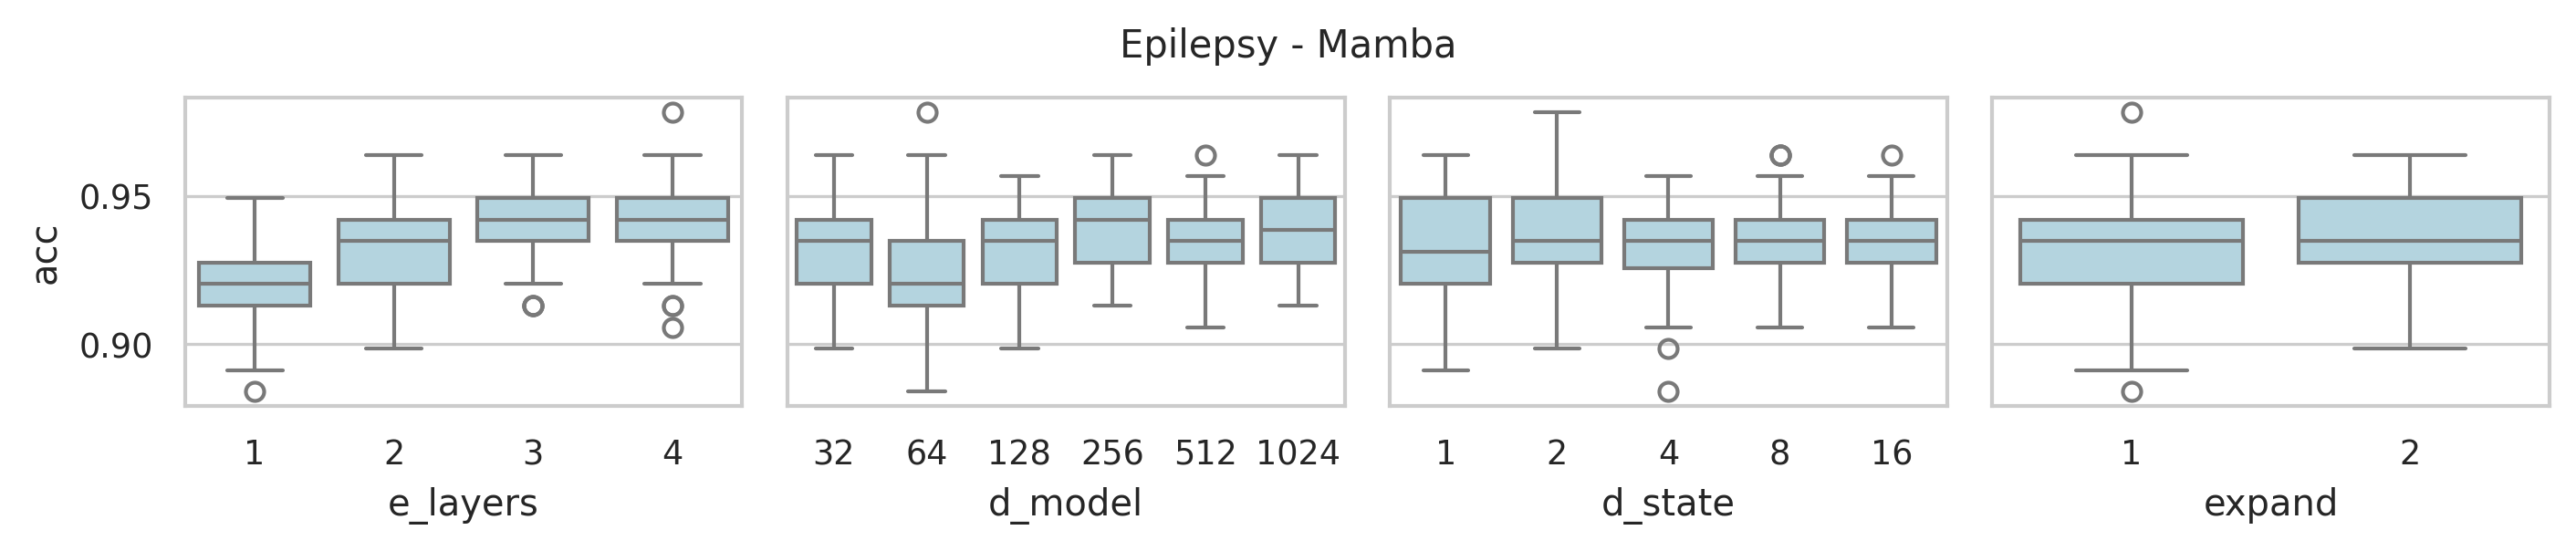

Source data for this figure (header and first rows):
data_name, model, seq_len, e_layers, d_model, d_state, expand, d_conv, exp, acc, model_params, model_size (MB), ckpt
Epilepsy, Mamba, 206, 4, 1024, 16, 2, 4, Exp, 0.9203, 27530240, 124.6, classification_CLS_Epilepsy_Mamba_UEA_ft…
Epilepsy, Mamba, 206, 4, 512, 16, 2, 4, Exp, 0.9348, 7211520, 37.29, classification_CLS_Epilepsy_Mamba_UEA_ft…
Epilepsy, Mamba, 206, 4, 256, 16, 2, 4, Exp, 0.9638, 1967360, 12.4, classification_CLS_Epilepsy_Mamba_UEA_ft…
Epilepsy, Mamba, 206, 4, 128, 16, 2, 4, Exp, 0.9348, 574080, 4.65, classification_CLS_Epilepsy_Mamba_UEA_ft…
Epilepsy, Mamba, 206, 4, 64, 16, 2, 4, Exp, 0.9348, 184640, 1.94, classification_CLS_Epilepsy_Mamba_UEA_ft…
Epilepsy, Mamba, 206, 4, 32, 16, 2, 4, Exp, 0.942, 66720, 0.88, classification_CLS_Epilepsy_Mamba_UEA_ft…
Epilepsy, Mamba, 206, 4, 1024, 8, 2, 4, Exp, 0.9348, 27333632, 123.8, classification_CLS_Epilepsy_Mamba_UEA_ft…
Epilepsy, Mamba, 206, 4, 512, 8, 2, 4, Exp, 0.9348, 7113216, 36.92, classification_CLS_Epilepsy_Mamba_UEA_ft…
Epilepsy, Mamba, 206, 4, 256, 8, 2, 4, Exp, 0.9493, 1918208, 12.22, classification_CLS_Epilepsy_Mamba_UEA_ft…
Epilepsy, Mamba, 206, 4, 128, 8, 2, 4, Exp, 0.9275, 549504, 4.55, classification_CLS_Epilepsy_Mamba_UEA_ft…
Epilepsy, Mamba, 206, 4, 64, 8, 2, 4, Exp, 0.9493, 172352, 1.89, classification_CLS_Epilepsy_Mamba_UEA_ft…
Epilepsy, Mamba, 206, 4, 32, 8, 2, 4, Exp, 0.9493, 60576, 0.86, classification_CLS_Epilepsy_Mamba_UEA_ft…
Epilepsy, Mamba, 206, 4, 1024, 4, 2, 4, Exp, 0.9348, 27235328, 123.4, classification_CLS_Epilepsy_Mamba_UEA_ft…
Epilepsy, Mamba, 206, 4, 512, 4, 2, 4, Exp, 0.9348, 7064064, 36.73, classification_CLS_Epilepsy_Mamba_UEA_ft…
Epilepsy, Mamba, 206, 4, 256, 4, 2, 4, Exp, 0.9493, 1893632, 12.12, classification_CLS_Epilepsy_Mamba_UEA_ft…
Epilepsy, Mamba, 206, 4, 128, 4, 2, 4, Exp, 0.9203, 537216, 4.51, classification_CLS_Epilepsy_Mamba_UEA_ft…
Epilepsy, Mamba, 206, 4, 64, 4, 2, 4, Exp, 0.942, 166208, 1.87, classification_CLS_Epilepsy_Mamba_UEA_ft…
Epilepsy, Mamba, 206, 4, 32, 4, 2, 4, Exp, 0.942, 57504, 0.85, classification_CLS_Epilepsy_Mamba_UEA_ft…
Epilepsy, Mamba, 206, 4, 1024, 2, 2, 4, Exp, 0.9493, 27186176, 123.2, classification_CLS_Epilepsy_Mamba_UEA_ft…
Epilepsy, Mamba, 206, 4, 512, 2, 2, 4, Exp, 0.9493, 7039488, 36.64, classification_CLS_Epilepsy_Mamba_UEA_ft…
Epilepsy, Mamba, 206, 4, 256, 2, 2, 4, Exp, 0.9493, 1881344, 12.08, classification_CLS_Epilepsy_Mamba_UEA_ft…
Epilepsy, Mamba, 206, 4, 128, 2, 2, 4, Exp, 0.9493, 531072, 4.48, classification_CLS_Epilepsy_Mamba_UEA_ft…
Epilepsy, Mamba, 206, 4, 64, 2, 2, 4, Exp, 0.942, 163136, 1.86, classification_CLS_Epilepsy_Mamba_UEA_ft…
Epilepsy, Mamba, 206, 4, 32, 2, 2, 4, Exp, 0.942, 55968, 0.84, classification_CLS_Epilepsy_Mamba_UEA_ft…
Epilepsy, Mamba, 206, 4, 1024, 1, 2, 4, Exp, 0.913, 27161600, 123.2, classification_CLS_Epilepsy_Mamba_UEA_ft…
Epilepsy, Mamba, 206, 4, 512, 1, 2, 4, Exp, 0.9565, 7027200, 36.59, classification_CLS_Epilepsy_Mamba_UEA_ft…
Epilepsy, Mamba, 206, 4, 256, 1, 2, 4, Exp, 0.9638, 1875200, 12.05, classification_CLS_Epilepsy_Mamba_UEA_ft…
Epilepsy, Mamba, 206, 4, 128, 1, 2, 4, Exp, 0.9493, 528000, 4.47, classification_CLS_Epilepsy_Mamba_UEA_ft…
Epilepsy, Mamba, 206, 4, 64, 1, 2, 4, Exp, 0.9348, 161600, 1.85, classification_CLS_Epilepsy_Mamba_UEA_ft…
Epilepsy, Mamba, 206, 4, 32, 1, 2, 4, Exp, 0.942, 55200, 0.84, classification_CLS_Epilepsy_Mamba_UEA_ft…
Epilepsy, Mamba, 206, 4, 1024, 16, 1, 4, Exp, 0.942, 14197760, 73.71, classification_CLS_Epilepsy_Mamba_UEA_ft…
Epilepsy, Mamba, 206, 4, 512, 16, 1, 4, Exp, 0.9493, 3822080, 24.36, classification_CLS_Epilepsy_Mamba_UEA_ft…
Epilepsy, Mamba, 206, 4, 256, 16, 1, 4, Exp, 0.942, 1091840, 9.06, classification_CLS_Epilepsy_Mamba_UEA_ft…
Epilepsy, Mamba, 206, 4, 128, 16, 1, 4, Exp, 0.9565, 341120, 3.76, classification_CLS_Epilepsy_Mamba_UEA_ft…
Epilepsy, Mamba, 206, 4, 64, 16, 1, 4, Exp, 0.9058, 119360, 1.69, classification_CLS_Epilepsy_Mamba_UEA_ft…
Epilepsy, Mamba, 206, 4, 32, 16, 1, 4, Exp, 0.9565, 46880, 0.81, classification_CLS_Epilepsy_Mamba_UEA_ft…
Epilepsy, Mamba, 206, 4, 1024, 8, 1, 4, Exp, 0.9275, 14099456, 73.33, classification_CLS_Epilepsy_Mamba_UEA_ft…
Epilepsy, Mamba, 206, 4, 512, 8, 1, 4, Exp, 0.9493, 3772928, 24.17, classification_CLS_Epilepsy_Mamba_UEA_ft…
Epilepsy, Mamba, 206, 4, 256, 8, 1, 4, Exp, 0.942, 1067264, 8.97, classification_CLS_Epilepsy_Mamba_UEA_ft…
Epilepsy, Mamba, 206, 4, 128, 8, 1, 4, Exp, 0.942, 328832, 3.71, classification_CLS_Epilepsy_Mamba_UEA_ft…
Epilepsy, Mamba, 206, 4, 64, 8, 1, 4, Exp, 0.9638, 113216, 1.67, classification_CLS_Epilepsy_Mamba_UEA_ft…
Epilepsy, Mamba, 206, 4, 32, 8, 1, 4, Exp, 0.9638, 43808, 0.79, classification_CLS_Epilepsy_Mamba_UEA_ft…
Epilepsy, Mamba, 206, 4, 1024, 4, 1, 4, Exp, 0.9275, 14050304, 73.14, classification_CLS_Epilepsy_Mamba_UEA_ft…
Epilepsy, Mamba, 206, 4, 512, 4, 1, 4, Exp, 0.942, 3748352, 24.08, classification_CLS_Epilepsy_Mamba_UEA_ft…
Epilepsy, Mamba, 206, 4, 256, 4, 1, 4, Exp, 0.9565, 1054976, 8.92, classification_CLS_Epilepsy_Mamba_UEA_ft…
Epilepsy, Mamba, 206, 4, 128, 4, 1, 4, Exp, 0.9565, 322688, 3.69, classification_CLS_Epilepsy_Mamba_UEA_ft…
Epilepsy, Mamba, 206, 4, 64, 4, 1, 4, Exp, 0.913, 110144, 1.66, classification_CLS_Epilepsy_Mamba_UEA_ft…
Epilepsy, Mamba, 206, 4, 32, 4, 1, 4, Exp, 0.9565, 42272, 0.79, classification_CLS_Epilepsy_Mamba_UEA_ft…
Epilepsy, Mamba, 206, 4, 1024, 2, 1, 4, Exp, 0.942, 14025728, 73.05, classification_CLS_Epilepsy_Mamba_UEA_ft…
Epilepsy, Mamba, 206, 4, 512, 2, 1, 4, Exp, 0.9493, 3736064, 24.03, classification_CLS_Epilepsy_Mamba_UEA_ft…
Epilepsy, Mamba, 206, 4, 256, 2, 1, 4, Exp, 0.9565, 1048832, 8.9, classification_CLS_Epilepsy_Mamba_UEA_ft…
Epilepsy, Mamba, 206, 4, 128, 2, 1, 4, Exp, 0.9348, 319616, 3.68, classification_CLS_Epilepsy_Mamba_UEA_ft…
Epilepsy, Mamba, 206, 4, 64, 2, 1, 4, Exp, 0.9783, 108608, 1.65, classification_CLS_Epilepsy_Mamba_UEA_ft…
Epilepsy, Mamba, 206, 4, 32, 2, 1, 4, Exp, 0.9203, 41504, 0.78, classification_CLS_Epilepsy_Mamba_UEA_ft…
Epilepsy, Mamba, 206, 4, 1024, 1, 1, 4, Exp, 0.9275, 14013440, 73.0, classification_CLS_Epilepsy_Mamba_UEA_ft…
Epilepsy, Mamba, 206, 4, 512, 1, 1, 4, Exp, 0.9348, 3729920, 24.01, classification_CLS_Epilepsy_Mamba_UEA_ft…
Epilepsy, Mamba, 206, 4, 256, 1, 1, 4, Exp, 0.9493, 1045760, 8.89, classification_CLS_Epilepsy_Mamba_UEA_ft…
Epilepsy, Mamba, 206, 4, 128, 1, 1, 4, Exp, 0.9203, 318080, 3.67, classification_CLS_Epilepsy_Mamba_UEA_ft…
Epilepsy, Mamba, 206, 4, 64, 1, 1, 4, Exp, 0.9275, 107840, 1.65, classification_CLS_Epilepsy_Mamba_UEA_ft…
Epilepsy, Mamba, 206, 4, 32, 1, 1, 4, Exp, 0.9203, 41120, 0.78, classification_CLS_Epilepsy_Mamba_UEA_ft…
... 180 more rows
